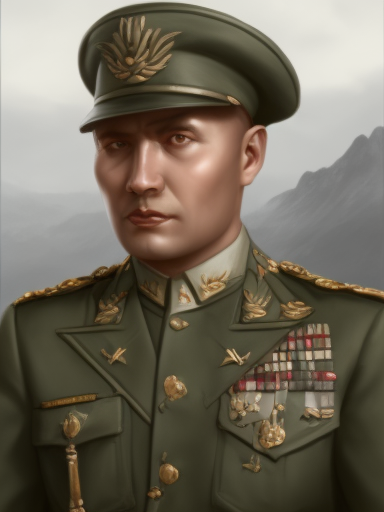
Generation parameters embedded in this image by AUTOMATIC1111 Stable Diffusion web UI or a fork of it (Forge, ...) (PNG 'parameters' text chunk):
matte painting, sharp focus, hoi4_vanilla_portrait_style, Polynesian, military uniform,
Steps: 20, Sampler: Euler a, CFG scale: 7, Seed: 1509070173, Size: 384x512, Model hash: 9b8aa544, Batch size: 2, Batch pos: 0